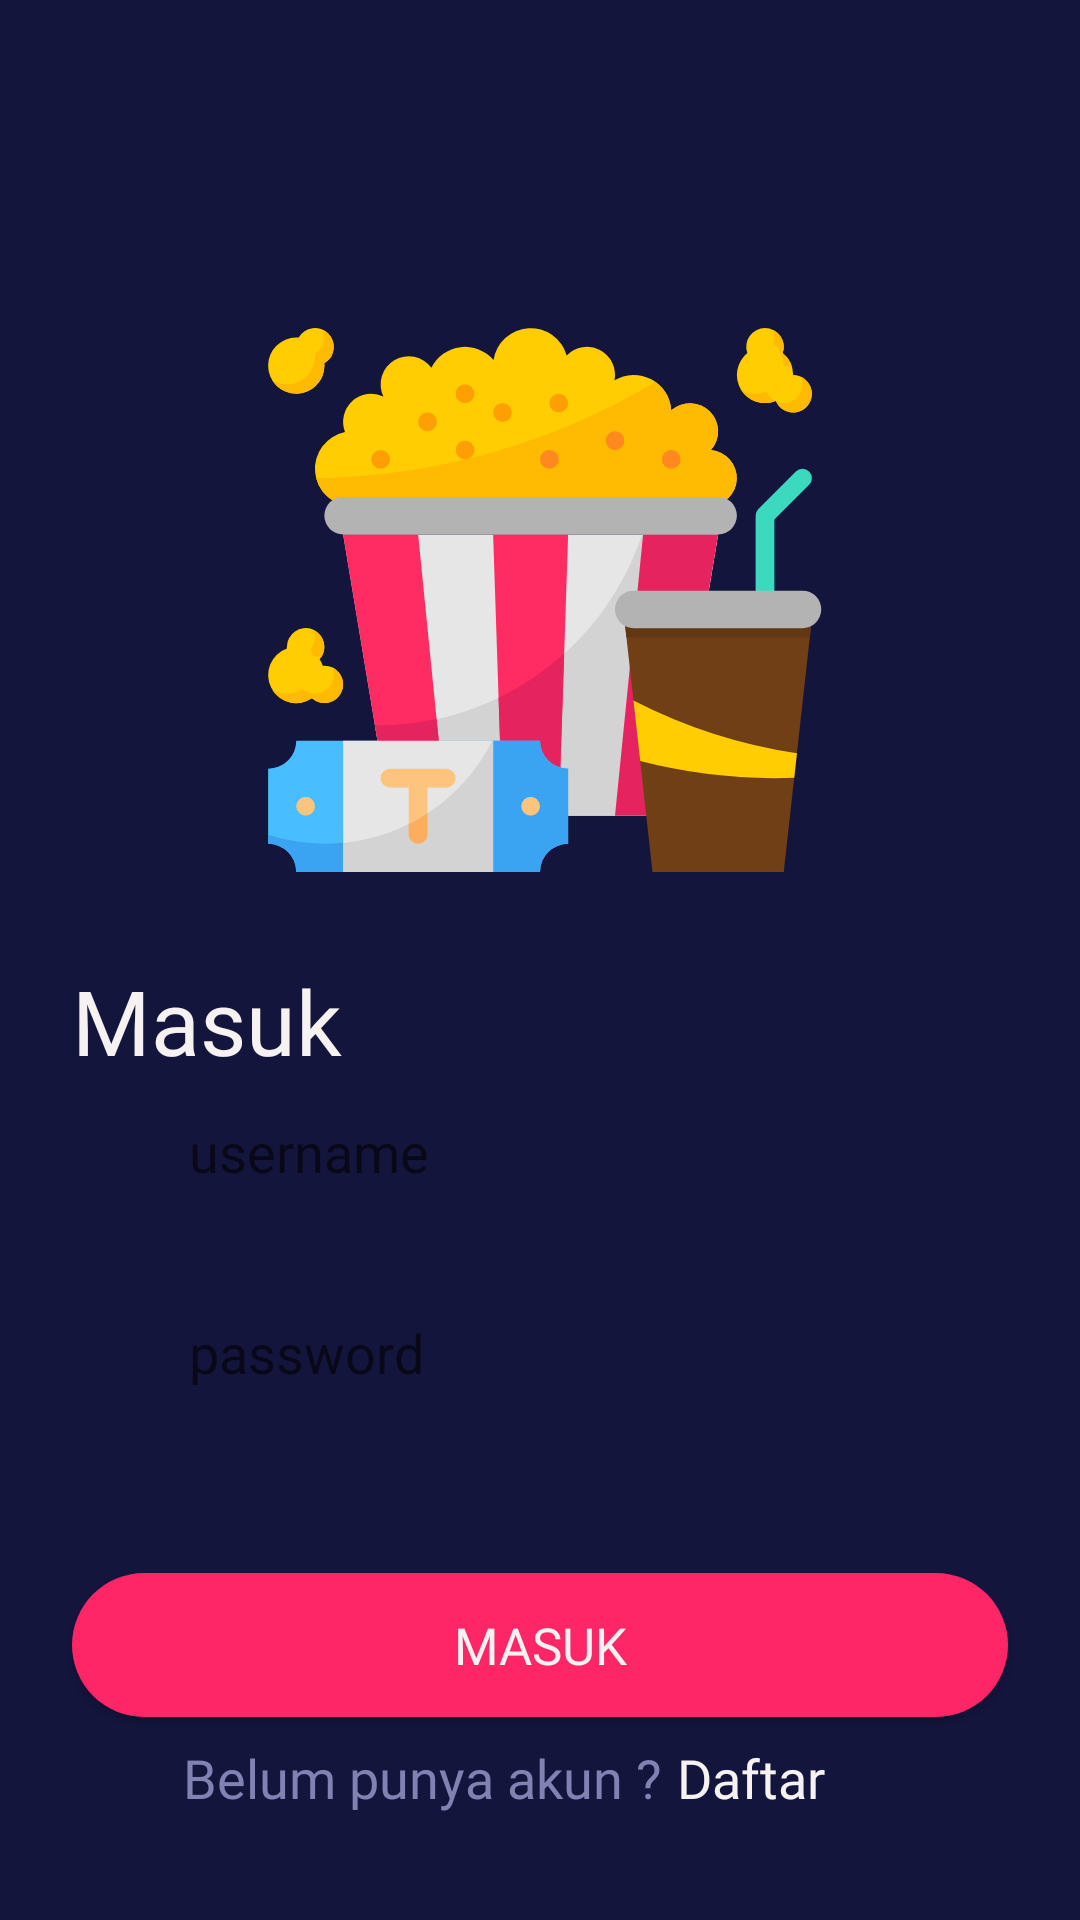

Produce the Android XML layout that renders to this screen, including the resource entries it uses.
<!-- AndroidManifest.xml: application theme AppTheme -->
<!-- res/layout/activity_login.xml -->
<?xml version="1.0" encoding="utf-8"?>
<androidx.constraintlayout.widget.ConstraintLayout xmlns:android="http://schemas.android.com/apk/res/android"
    xmlns:app="http://schemas.android.com/apk/res-auto"
    xmlns:tools="http://schemas.android.com/tools"
    android:layout_width="match_parent"
    android:layout_height="match_parent"
    android:background="@color/bluePrimarrry"
    tools:context=".LoginActivity">

    <ImageView
        android:id="@+id/imageView3"
        android:layout_width="200dp"
        android:layout_height="200dp"
        android:layout_marginTop="100dp"
        app:layout_constraintEnd_toEndOf="parent"
        app:layout_constraintStart_toStartOf="parent"
        app:layout_constraintTop_toTopOf="parent"
        app:srcCompat="@drawable/ic_cinema" />

    <TextView
        android:id="@+id/textView4"
        android:layout_width="wrap_content"
        android:layout_height="wrap_content"
        android:layout_marginStart="24dp"
        android:fontFamily="@font/montserrat_bold"
        android:text="Masuk"
        android:layout_marginTop="20dp"
        android:textColor="@color/white"
        android:textSize="30sp"
        app:layout_constraintStart_toStartOf="parent"
        app:layout_constraintTop_toBottomOf="@+id/imageView3" />

    <EditText
        android:id="@+id/etUsername"
        android:layout_width="match_parent"
        android:layout_height="47dp"
        android:layout_marginStart="24dp"
        android:layout_marginEnd="24dp"
        android:hint="username"
        android:drawableStart="@drawable/ic_baseline_person_24"
        android:drawablePadding="10dp"
        android:padding="5dp"
        android:background="@drawable/bg_rounded_white"
        app:layout_constraintTop_toBottomOf="@+id/textView4"
        tools:layout_editor_absoluteX="24dp" />

    <EditText
        android:id="@+id/etPassword"
        android:layout_width="match_parent"
        android:layout_height="47dp"
        android:padding="5dp"
        android:hint="password"
        android:drawablePadding="10dp"
        android:drawableStart="@drawable/ic_baseline_lock_24"
        android:layout_marginTop="20dp"
        android:layout_marginStart="24dp"
        android:layout_marginEnd="24dp"
        android:background="@drawable/bg_rounded_white"
        app:layout_constraintTop_toBottomOf="@id/etUsername"
        tools:layout_editor_absoluteX="24dp" />

    <Button
        android:id="@+id/btn_login"
        style="@style/Button.redend"
        android:layout_width="match_parent"
        android:layout_height="wrap_content"
        android:layout_marginStart="24dp"
        android:layout_marginTop="50dp"
        android:layout_marginEnd="24dp"
        android:text="Masuk"
        app:layout_constraintEnd_toEndOf="parent"
        app:layout_constraintStart_toStartOf="parent"
        app:layout_constraintTop_toBottomOf="@+id/etPassword" />

    <LinearLayout
        android:layout_width="wrap_content"
        android:layout_height="wrap_content"
        android:layout_marginStart="24dp"
        android:layout_marginTop="8dp"
        android:layout_marginEnd="24dp"
        android:orientation="horizontal"
        app:layout_constraintEnd_toEndOf="parent"
        app:layout_constraintStart_toStartOf="parent"
        app:layout_constraintTop_toBottomOf="@+id/btn_login">

        <TextView
            android:layout_width="wrap_content"
            android:layout_height="wrap_content"
            android:layout_marginEnd="5dp"
            android:fontFamily="@font/montserrat"
            android:text="Belum punya akun ?"
            android:textColor="@color/GreyTransparant"
            android:textSize="18sp" />

        <TextView
            android:id="@+id/tvDaftar"
            android:layout_width="wrap_content"
            android:layout_height="wrap_content"
            android:layout_marginEnd="24dp"
            android:fontFamily="@font/montserrat"
            android:text="Daftar"
            android:textColor="@color/white"
            android:textSize="18sp" />
    </LinearLayout>

</androidx.constraintlayout.widget.ConstraintLayout>
<!-- resources referenced by this layout -->
<resources>
  <color name="GreyTransparant">#8182B2</color>
  <color name="bluePrimarrry">#14153D</color>
  <color name="white">#F6F2F2</color>
  <!-- drawable ic_baseline_lock_24 (drawable) -->
  <vector android:height="24dp" android:tint="#14153D"
      android:viewportHeight="24" android:viewportWidth="24"
      android:width="24dp" xmlns:android="http://schemas.android.com/apk/res/android">
      <path android:fillColor="@android:color/white" android:pathData="M18,8h-1L17,6c0,-2.76 -2.24,-5 -5,-5S7,3.24 7,6v2L6,8c-1.1,0 -2,0.9 -2,2v10c0,1.1 0.9,2 2,2h12c1.1,0 2,-0.9 2,-2L20,10c0,-1.1 -0.9,-2 -2,-2zM12,17c-1.1,0 -2,-0.9 -2,-2s0.9,-2 2,-2 2,0.9 2,2 -0.9,2 -2,2zM15.1,8L8.9,8L8.9,6c0,-1.71 1.39,-3.1 3.1,-3.1 1.71,0 3.1,1.39 3.1,3.1v2z"/>
  </vector>
  <!-- drawable ic_baseline_person_24 (drawable) -->
  <vector android:height="24dp" android:tint="#14153D"
      android:viewportHeight="24" android:viewportWidth="24"
      android:width="24dp" xmlns:android="http://schemas.android.com/apk/res/android">
      <path android:fillColor="@android:color/white" android:pathData="M12,12c2.21,0 4,-1.79 4,-4s-1.79,-4 -4,-4 -4,1.79 -4,4 1.79,4 4,4zM12,14c-2.67,0 -8,1.34 -8,4v2h16v-2c0,-2.66 -5.33,-4 -8,-4z"/>
  </vector>
  <!-- drawable ic_cinema: vector/xml drawable (drawable, 6882 chars, omitted) -->
  <style name="Button.redend" parent="TextAppearance.AppCompat.Button">
          <item name="android:background">@drawable/bg_rounded_red</item>
          <item name="android:textColor">@color/white</item>
          <item name="android:fontFamily">@font/montserrat</item>
          <item name="android:textSize">17sp</item>
      </style>
  <style name="AppTheme" parent="Theme.AppCompat.Light.NoActionBar">
          
          <item name="colorPrimary">@color/colorPrimary</item>
          <item name="colorPrimaryDark">@color/colorPrimaryDark</item>
          <item name="colorAccent">@color/colorAccent</item>
      </style>
  <!-- drawable bg_rounded_red (drawable) -->
  <?xml version="1.0" encoding="utf-8"?>
  <shape xmlns:android="http://schemas.android.com/apk/res/android"
      android:shape="rectangle">
      <solid android:color="@color/redPrimary"/>
      <corners android:radius="25dp"/>
  
  </shape>
  <color name="colorPrimary">#FF2667</color>
  <color name="colorPrimaryDark">#3700B3</color>
  <color name="colorAccent">#03DAC5</color>
  <color name="redPrimary">#FF2667</color>
</resources>
